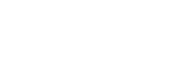
t = 0.00 s
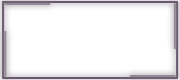
t = 1.04 s
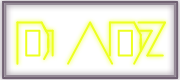
t = 2.58 s
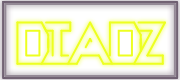
t = 2.99 s
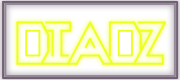
t = 4.00 s
t = 7.00 s: frame unchanged from t = 4.00 s, image omitted

The animated SVG that drew these frames (rendered in a browser with its animation timeline set to each time). Animation: 47 CSS @keyframes rules; one cycle of 7.80 s, repeats indefinitely.

<!--?xml version="1.0" encoding="UTF-8" standalone="no"?-->
<svg width="180" height="80" class="svgbob" version="1.1" id="svg38" sodipodi:docname="diadz-spotify.svg" inkscape:version="1.3.2 (091e20e, 2023-11-25, custom)" xmlns:inkscape="http://www.inkscape.org/namespaces/inkscape" xmlns:sodipodi="http://sodipodi.sourceforge.net/DTD/sodipodi-0.dtd" xmlns="http://www.w3.org/2000/svg" xmlns:svg="http://www.w3.org/2000/svg" style="">
  <sodipodi:namedview id="namedview38" pagecolor="#505050" bordercolor="#eeeeee" borderopacity="1" inkscape:showpageshadow="0" inkscape:pageopacity="0" inkscape:pagecheckerboard="0" inkscape:deskcolor="#505050" inkscape:zoom="5.6568542" inkscape:cx="83.526989" inkscape:cy="45.166446" inkscape:window-width="1920" inkscape:window-height="1057" inkscape:window-x="-8" inkscape:window-y="-8" inkscape:window-maximized="1" inkscape:current-layer="svg38"></sodipodi:namedview>
  <style id="style1">.svgbob line, .svgbob path, .svgbob circle, .svgbob rect, .svgbob polygon {
    stroke: black;
    stroke-width: 2;
    stroke-opacity: 1;
    fill-opacity: 1;
    stroke-linecap: round;
    stroke-linejoin: miter;
}
.svgbob text {
    white-space: pre;
    fill: black;
    font-family: Iosevka Fixed, monospace;
    font-size: 14px;
}
.svgbob rect.backdrop {
    stroke: none;
    fill: white;
}
.svgbob .broken {
    stroke-dasharray: 8;
}
.svgbob .filled {
    fill: black;
}
.svgbob .bg_filled {
    fill: white;
    stroke-width: 1;
}
.svgbob .nofill {
    fill: white;
}
.svgbob .end_marked_arrow {
    marker-end: url(#arrow);
}
.svgbob .start_marked_arrow {
    marker-start: url(#arrow);
}
.svgbob .end_marked_diamond {
    marker-end: url(#diamond);
}
.svgbob .start_marked_diamond {
    marker-start: url(#diamond);
}
.svgbob .end_marked_circle {
    marker-end: url(#circle);
}
.svgbob .start_marked_circle {
    marker-start: url(#circle);
}
.svgbob .end_marked_open_circle {
    marker-end: url(#open_circle);
}
.svgbob .start_marked_open_circle {
    marker-start: url(#open_circle);
}
.svgbob .end_marked_big_open_circle {
    marker-end: url(#big_open_circle);
}
.svgbob .start_marked_big_open_circle {
    marker-start: url(#big_open_circle);
}<!--separator-->
</style>
  <defs id="defs4">
    <inkscape:path-effect effect="bend_path" id="path-effect1757" is_visible="true" lpeversion="1" bendpath="m 147.36095,38.998116 h 17.6195" prop_scale="1000" scale_y_rel="false" vertical="false" hide_knot="false"></inkscape:path-effect>
    <inkscape:path-effect effect="tiling" id="path-effect1756" is_visible="true" lpeversion="1" unit="px" seed="1;1" lpesatellites="" num_rows="3" num_cols="3" gapx="0" gapy="0" offset="0" offset_type="false" scale="0" rotate="0" mirrorrowsx="false" mirrorrowsy="false" mirrorcolsx="false" mirrorcolsy="false" mirrortrans="false" shrink_interp="false" split_items="false" link_styles="false" interpolate_scalex="false" interpolate_scaley="true" interpolate_rotatex="false" interpolate_rotatey="true" random_scale="false" random_rotate="false" random_gap_y="false" random_gap_x="false" transformorigin=""></inkscape:path-effect>
    <inkscape:path-effect effect="tiling" id="path-effect1755" is_visible="true" lpeversion="1" unit="px" seed="1;1148274943" lpesatellites="" num_rows="3" num_cols="3" gapx="0" gapy="0" offset="0" offset_type="false" scale="0" rotate="0" mirrorrowsx="false" mirrorrowsy="false" mirrorcolsx="false" mirrorcolsy="false" mirrortrans="false" shrink_interp="false" split_items="false" link_styles="false" interpolate_scalex="false" interpolate_scaley="true" interpolate_rotatex="false" interpolate_rotatey="true" random_scale="false" random_rotate="false" random_gap_y="false" random_gap_x="false" transformorigin=""></inkscape:path-effect>
    <inkscape:path-effect effect="knot" id="path-effect1754" is_visible="true" lpeversion="1" switcher_size="15" interruption_width="3" prop_to_stroke_width="true" add_stroke_width="inkscape_1.0_and_up" both="false" inverse_width="false" add_other_stroke_width="inkscape_1.0_and_up" crossing_points_vector=""></inkscape:path-effect>
    <marker id="arrow" viewBox="-2 -2 8 8" refX="4" refY="2" markerWidth="7" markerHeight="7" orient="auto-start-reverse">
      <path id="polygon1" d="M0,0L0,4L4,2Z" class="teRfZkNf_0"></path>
    </marker>
    <marker id="diamond" viewBox="-2 -2 8 8" refX="4" refY="2" markerWidth="7" markerHeight="7" orient="auto-start-reverse">
      <path id="polygon2" d="M4,2L2,4L0,2L2,0Z" class="teRfZkNf_1"></path>
    </marker>
    <marker id="circle" viewBox="0 0 8 8" refX="4" refY="4" markerWidth="7" markerHeight="7" orient="auto-start-reverse">
      <path class="filled teRfZkNf_2" id="circle2" d="M2,4A2,2 0,1,1 6,4A2,2 0,1,1 2,4"></path>
    </marker>
    <marker id="open_circle" viewBox="0 0 8 8" refX="4" refY="4" markerWidth="7" markerHeight="7" orient="auto-start-reverse">
      <path class="bg_filled teRfZkNf_3" id="circle3" d="M2,4A2,2 0,1,1 6,4A2,2 0,1,1 2,4"></path>
    </marker>
    <marker id="big_open_circle" viewBox="0 0 8 8" refX="4" refY="4" markerWidth="7" markerHeight="7" orient="auto-start-reverse">
      <path class="bg_filled teRfZkNf_4" id="circle4" d="M1,4A3,3 0,1,1 7,4A3,3 0,1,1 1,4"></path>
    </marker>
    <filter style="color-interpolation-filters:sRGB;" inkscape:label="Drop Shadow" id="filter1830" x="-0.04835257" y="-0.1140713" width="1.0967051" height="1.2281426">
      <feFlood result="flood" in="SourceGraphic" flood-opacity="1.000000" flood-color="rgb(164,49,191)" id="feFlood1829"></feFlood>
      <feGaussianBlur result="blur" in="SourceGraphic" stdDeviation="3.000000" id="feGaussianBlur1829"></feGaussianBlur>
      <feOffset result="offset" in="blur" dx="0.000000" dy="0.000000" id="feOffset1829"></feOffset>
      <feComposite result="comp1" operator="in" in="offset" in2="flood" id="feComposite1829"></feComposite>
      <feComposite result="comp2" operator="over" in="SourceGraphic" in2="comp1" id="feComposite1830"></feComposite>
    </filter>
    <filter style="color-interpolation-filters:sRGB;" inkscape:label="Drop Shadow" id="filter1835" x="-0.047128454" y="-0.1079053" width="1.0942569" height="1.2158106">
      <feFlood result="flood" in="SourceGraphic" flood-opacity="1.000000" flood-color="rgb(164,49,191)" id="feFlood1834"></feFlood>
      <feGaussianBlur result="blur" in="SourceGraphic" stdDeviation="3.000000" id="feGaussianBlur1834"></feGaussianBlur>
      <feOffset result="offset" in="blur" dx="0.000000" dy="0.000000" id="feOffset1834"></feOffset>
      <feComposite result="comp1" operator="in" in="offset" in2="flood" id="feComposite1834"></feComposite>
      <feComposite result="comp2" operator="over" in="SourceGraphic" in2="comp1" id="feComposite1835"></feComposite>
    </filter>
    <filter style="color-interpolation-filters:sRGB;" inkscape:label="Drop Shadow" id="filter1849" x="-0.039305158" y="-0.14119778" width="1.0786103" height="1.2823956">
      <feFlood result="flood" in="SourceGraphic" flood-opacity="1.000000" flood-color="rgb(164,49,191)" id="feFlood1848"></feFlood>
      <feGaussianBlur result="blur" in="SourceGraphic" stdDeviation="2.000000" id="feGaussianBlur1848"></feGaussianBlur>
      <feOffset result="offset" in="blur" dx="0.000000" dy="0.000000" id="feOffset1848"></feOffset>
      <feComposite result="comp1" operator="in" in="offset" in2="flood" id="feComposite1848"></feComposite>
      <feComposite result="comp2" operator="over" in="SourceGraphic" in2="comp1" id="feComposite1849"></feComposite>
    </filter>
  </defs>
  <path width="173.99255" height="75.992561" class="solid nofill teRfZkNf_5" id="rect5" style="fill:#11ff0e;fill-opacity:0;stroke:#69596c;stroke-opacity:1;filter:url(#filter1835)" d="M 3.10128,2.0287626 L 177.09383,2.0287626 A 0,0,0,0,1,177.09383,2.0287626 L 177.09383,78.02132359999999 A 0,0,0,0,1,177.09383,78.02132359999999 L 3.10128,78.02132359999999 A 0,0,0,0,1,3.10128,78.02132359999999 L 3.10128,2.0287626 A 0,0,0,0,1,3.10128,2.0287626"></path>
  <path width="169.58768" height="71.884865" class="solid nofill teRfZkNf_6" id="rect6" style="fill:#22ff16;fill-opacity:0;stroke:#948996;stroke-opacity:0.98823529;filter:url(#filter1830)" d="M 5.3037176,4.0826135 L 174.8913976,4.0826135 A 0,0,0,0,1,174.8913976,4.0826135 L 174.8913976,75.9674785 A 0,0,0,0,1,174.8913976,75.9674785 L 5.3037176,75.9674785 A 0,0,0,0,1,5.3037176,75.9674785 L 5.3037176,4.0826135 A 0,0,0,0,1,5.3037176,4.0826135"></path>
  <path width="13.214625" height="24.646236" class="solid nofill teRfZkNf_7" id="rect7" style="fill:#ffffff;fill-opacity:0;stroke:#edff21;stroke-opacity:1" d="M 26.226875,30.782703 L 39.4415,30.782703 A 0,0,0,0,1,39.4415,30.782703 L 39.4415,55.428939 A 0,0,0,0,1,39.4415,55.428939 L 26.226875,55.428939 A 0,0,0,0,1,26.226875,55.428939 L 26.226875,30.782703 A 0,0,0,0,1,26.226875,30.782703"></path>
  <path width="13.214625" height="24.646236" class="solid nofill teRfZkNf_8" id="rect8" style="fill:#ffffff;fill-opacity:0.00719425;stroke:#edff21;stroke-opacity:1" d="M 118.72924,30.782703 L 131.94386500000002,30.782703 A 0,0,0,0,1,131.94386500000002,30.782703 L 131.94386500000002,55.428939 A 0,0,0,0,1,131.94386500000002,55.428939 L 118.72924,55.428939 A 0,0,0,0,1,118.72924,55.428939 L 118.72924,30.782703 A 0,0,0,0,1,118.72924,30.782703"></path>
  <g id="g1754" style="filter:url(#filter1849)">
    <path class="solid teRfZkNf_9" id="line8" style="stroke:#edff21;stroke-opacity:1" d="M140.75362,38.998119L140.75362,47.213528"></path>
    <path class="solid teRfZkNf_10" id="line8-8" style="fill-opacity:1;stroke:#edff21;stroke-width:2.00744;stroke-linecap:round;stroke-linejoin:miter;stroke-opacity:1" d="M140.7581,35.03035L140.7581,43.245758"></path>
    <path class="solid teRfZkNf_11" id="line8-0" style="fill-opacity:1;stroke:#edff21;stroke-width:2.00744;stroke-linecap:round;stroke-linejoin:miter;stroke-opacity:1" d="M140.7581,42.783707L140.7581,50.999115"></path>
    <path class="solid teRfZkNf_12" id="line9" style="stroke:#edff21;stroke-opacity:1" d="M17.417122,22.567291L41.643936,22.567291"></path>
    <path class="solid teRfZkNf_13" id="line10" style="stroke:#edff21;stroke-opacity:1" d="M17.417122,22.567291L17.417122,63.644424"></path>
    <path class="solid teRfZkNf_14" id="line11" style="stroke:#edff21;stroke-opacity:1" d="M41.643936,22.567291L46.048813,30.782703"></path>
    <path class="solid teRfZkNf_15" id="line11-5" style="fill-opacity:1;stroke:#edff21;stroke-width:2.00744;stroke-linecap:round;stroke-linejoin:miter;stroke-opacity:1" d="M43.81979,26.630692L48.224663,34.846104"></path>
    <path class="solid teRfZkNf_16" id="line12" style="stroke:#edff21;stroke-opacity:1" d="M46.048813,30.782703L52.656124,30.782703"></path>
    <path class="solid teRfZkNf_17" id="line13" style="stroke:#edff21;stroke-opacity:1" d="M52.656124,30.782703L52.656124,55.42894"></path>
    <path class="solid teRfZkNf_18" id="line14" style="stroke:#edff21;stroke-opacity:1" d="M109.91949,22.567291L134.14633,22.567291"></path>
    <path class="solid teRfZkNf_19" id="line15" style="stroke:#edff21;stroke-opacity:1" d="M109.91949,22.567291L109.91949,55.42894"></path>
    <path class="solid teRfZkNf_20" id="line16" style="stroke:#edff21;stroke-opacity:1" d="M134.14633,22.567291L138.55119,30.782703"></path>
    <path class="solid teRfZkNf_21" id="line16-3" style="fill-opacity:1;stroke:#edff21;stroke-width:2.00744;stroke-linecap:round;stroke-linejoin:miter;stroke-opacity:1" d="M136.35541,26.652842L140.76028,34.868309"></path>
    <path class="solid teRfZkNf_22" id="line17" style="stroke:#edff21;stroke-opacity:1" d="M138.55119,30.782703L151.76582,30.782703"></path>
    <path class="solid teRfZkNf_23" id="line18" style="stroke:#edff21;stroke-opacity:1" d="M151.76582,30.782703L134.14633,63.644424"></path>
    <path class="solid teRfZkNf_24" id="line19" style="stroke:#edff21;stroke-opacity:1" d="M138.55119,22.567291L164.98045,22.567291"></path>
    <path class="solid teRfZkNf_25" id="line20" style="stroke:#edff21;stroke-opacity:1" d="M164.98045,22.567291L147.36095,55.42894"></path>
    <path class="solid teRfZkNf_26" id="line21" style="stroke:#edff21;stroke-opacity:1" d="M147.36095,55.42894L162.778,55.42894"></path>
    <path class="solid teRfZkNf_27" id="line22" style="stroke:#edff21;stroke-opacity:1" d="M90.097565,22.567291L68.073189,63.644424"></path>
    <path class="solid teRfZkNf_28" id="line23" style="stroke:#edff21;stroke-opacity:1" d="M90.097565,22.567291L112.12195,63.644424"></path>
    <path class="solid teRfZkNf_29" id="line24" style="stroke:#edff21;stroke-opacity:1" d="M48.251251,38.998119L48.251251,51.321236"></path>
    <path class="solid teRfZkNf_30" id="line24-8" style="fill-opacity:1;stroke:#edff21;stroke-width:2.00744;stroke-linecap:round;stroke-linejoin:miter;stroke-opacity:1" d="M48.243706,35.183956L48.243706,47.507076"></path>
    <path class="solid teRfZkNf_31" id="line25" style="stroke:#edff21;stroke-opacity:1" d="M48.251251,51.321236L41.643936,63.644424"></path>
    <path class="solid teRfZkNf_32" id="line26" style="stroke:#edff21;stroke-opacity:1" d="M17.417122,63.644424L76.882942,63.644424"></path>
    <path class="solid teRfZkNf_33" id="line27" style="stroke:#edff21;stroke-opacity:1" d="M81.287811,55.42894L98.907318,55.42894"></path>
    <path class="solid teRfZkNf_34" id="line28" style="stroke:#edff21;stroke-opacity:1" d="M81.287811,55.42894L76.882942,63.644424"></path>
    <path class="solid teRfZkNf_35" id="line29" style="stroke:#edff21;stroke-opacity:1" d="M98.907318,55.42894L103.31219,63.644424"></path>
    <path class="solid teRfZkNf_36" id="line30" style="stroke:#edff21;stroke-opacity:1" d="M103.31219,63.644424L162.778,63.644424"></path>
    <path class="solid teRfZkNf_37" id="line31" style="stroke:#edff21;stroke-opacity:1" d="M162.778,55.42894L162.778,63.644424"></path>
    <path class="solid teRfZkNf_38" id="line32" style="stroke:#edff21;stroke-opacity:1" d="M46.048813,22.567291L70.275627,22.567291"></path>
    <path class="solid teRfZkNf_39" id="line33" style="stroke:#edff21;stroke-opacity:1" d="M61.465874,30.782703L70.275627,30.782703"></path>
    <path class="solid teRfZkNf_40" id="line34" style="stroke:#edff21;stroke-opacity:1" d="M70.275627,22.567291L70.275627,30.782703"></path>
    <path class="solid teRfZkNf_41" id="line35" style="stroke:#edff21;stroke-opacity:1" d="M61.465874,30.782703L61.465874,55.42894"></path>
    <path class="solid teRfZkNf_42" id="line36" style="stroke:#edff21;stroke-opacity:1" d="M61.465874,55.42894L68.073189,55.42894"></path>
    <path class="solid teRfZkNf_43" id="line37" style="stroke:#edff21;stroke-opacity:1" d="M90.097565,38.998119L85.692696,47.213528"></path>
    <path class="solid teRfZkNf_44" id="line38" style="stroke:#edff21;stroke-opacity:1" d="M90.097565,38.998119L94.502434,47.213528"></path>
  </g>
<style data-made-with="vivus-instant">.teRfZkNf_0{stroke-dasharray:13 15;stroke-dashoffset:14;animation:teRfZkNf_draw_0 7800ms ease-in 0ms infinite,teRfZkNf_fade 7800ms linear 0ms infinite;}.teRfZkNf_1{stroke-dasharray:12 14;stroke-dashoffset:13;animation:teRfZkNf_draw_1 7800ms ease-in 0ms infinite,teRfZkNf_fade 7800ms linear 0ms infinite;}.teRfZkNf_2{stroke-dasharray:13 15;stroke-dashoffset:14;animation:teRfZkNf_draw_2 7800ms ease-in 0ms infinite,teRfZkNf_fade 7800ms linear 0ms infinite;}.teRfZkNf_3{stroke-dasharray:13 15;stroke-dashoffset:14;animation:teRfZkNf_draw_3 7800ms ease-in 0ms infinite,teRfZkNf_fade 7800ms linear 0ms infinite;}.teRfZkNf_4{stroke-dasharray:19 21;stroke-dashoffset:20;animation:teRfZkNf_draw_4 7800ms ease-in 0ms infinite,teRfZkNf_fade 7800ms linear 0ms infinite;}.teRfZkNf_5{stroke-dasharray:500 502;stroke-dashoffset:501;animation:teRfZkNf_draw_5 7800ms ease-in 0ms infinite,teRfZkNf_fade 7800ms linear 0ms infinite;}.teRfZkNf_6{stroke-dasharray:483 485;stroke-dashoffset:484;animation:teRfZkNf_draw_6 7800ms ease-in 0ms infinite,teRfZkNf_fade 7800ms linear 0ms infinite;}.teRfZkNf_7{stroke-dasharray:76 78;stroke-dashoffset:77;animation:teRfZkNf_draw_7 7800ms ease-in 0ms infinite,teRfZkNf_fade 7800ms linear 0ms infinite;}.teRfZkNf_8{stroke-dasharray:76 78;stroke-dashoffset:77;animation:teRfZkNf_draw_8 7800ms ease-in 0ms infinite,teRfZkNf_fade 7800ms linear 0ms infinite;}.teRfZkNf_9{stroke-dasharray:9 11;stroke-dashoffset:10;animation:teRfZkNf_draw_9 7800ms ease-in 0ms infinite,teRfZkNf_fade 7800ms linear 0ms infinite;}.teRfZkNf_10{stroke-dasharray:9 11;stroke-dashoffset:10;animation:teRfZkNf_draw_10 7800ms ease-in 0ms infinite,teRfZkNf_fade 7800ms linear 0ms infinite;}.teRfZkNf_11{stroke-dasharray:9 11;stroke-dashoffset:10;animation:teRfZkNf_draw_11 7800ms ease-in 0ms infinite,teRfZkNf_fade 7800ms linear 0ms infinite;}.teRfZkNf_12{stroke-dasharray:25 27;stroke-dashoffset:26;animation:teRfZkNf_draw_12 7800ms ease-in 0ms infinite,teRfZkNf_fade 7800ms linear 0ms infinite;}.teRfZkNf_13{stroke-dasharray:42 44;stroke-dashoffset:43;animation:teRfZkNf_draw_13 7800ms ease-in 0ms infinite,teRfZkNf_fade 7800ms linear 0ms infinite;}.teRfZkNf_14{stroke-dasharray:10 12;stroke-dashoffset:11;animation:teRfZkNf_draw_14 7800ms ease-in 0ms infinite,teRfZkNf_fade 7800ms linear 0ms infinite;}.teRfZkNf_15{stroke-dasharray:10 12;stroke-dashoffset:11;animation:teRfZkNf_draw_15 7800ms ease-in 0ms infinite,teRfZkNf_fade 7800ms linear 0ms infinite;}.teRfZkNf_16{stroke-dasharray:7 9;stroke-dashoffset:8;animation:teRfZkNf_draw_16 7800ms ease-in 0ms infinite,teRfZkNf_fade 7800ms linear 0ms infinite;}.teRfZkNf_17{stroke-dasharray:25 27;stroke-dashoffset:26;animation:teRfZkNf_draw_17 7800ms ease-in 0ms infinite,teRfZkNf_fade 7800ms linear 0ms infinite;}.teRfZkNf_18{stroke-dasharray:25 27;stroke-dashoffset:26;animation:teRfZkNf_draw_18 7800ms ease-in 0ms infinite,teRfZkNf_fade 7800ms linear 0ms infinite;}.teRfZkNf_19{stroke-dasharray:33 35;stroke-dashoffset:34;animation:teRfZkNf_draw_19 7800ms ease-in 0ms infinite,teRfZkNf_fade 7800ms linear 0ms infinite;}.teRfZkNf_20{stroke-dasharray:10 12;stroke-dashoffset:11;animation:teRfZkNf_draw_20 7800ms ease-in 0ms infinite,teRfZkNf_fade 7800ms linear 0ms infinite;}.teRfZkNf_21{stroke-dasharray:10 12;stroke-dashoffset:11;animation:teRfZkNf_draw_21 7800ms ease-in 0ms infinite,teRfZkNf_fade 7800ms linear 0ms infinite;}.teRfZkNf_22{stroke-dasharray:14 16;stroke-dashoffset:15;animation:teRfZkNf_draw_22 7800ms ease-in 0ms infinite,teRfZkNf_fade 7800ms linear 0ms infinite;}.teRfZkNf_23{stroke-dasharray:38 40;stroke-dashoffset:39;animation:teRfZkNf_draw_23 7800ms ease-in 0ms infinite,teRfZkNf_fade 7800ms linear 0ms infinite;}.teRfZkNf_24{stroke-dasharray:27 29;stroke-dashoffset:28;animation:teRfZkNf_draw_24 7800ms ease-in 0ms infinite,teRfZkNf_fade 7800ms linear 0ms infinite;}.teRfZkNf_25{stroke-dasharray:38 40;stroke-dashoffset:39;animation:teRfZkNf_draw_25 7800ms ease-in 0ms infinite,teRfZkNf_fade 7800ms linear 0ms infinite;}.teRfZkNf_26{stroke-dasharray:16 18;stroke-dashoffset:17;animation:teRfZkNf_draw_26 7800ms ease-in 0ms infinite,teRfZkNf_fade 7800ms linear 0ms infinite;}.teRfZkNf_27{stroke-dasharray:47 49;stroke-dashoffset:48;animation:teRfZkNf_draw_27 7800ms ease-in 0ms infinite,teRfZkNf_fade 7800ms linear 0ms infinite;}.teRfZkNf_28{stroke-dasharray:47 49;stroke-dashoffset:48;animation:teRfZkNf_draw_28 7800ms ease-in 0ms infinite,teRfZkNf_fade 7800ms linear 0ms infinite;}.teRfZkNf_29{stroke-dasharray:13 15;stroke-dashoffset:14;animation:teRfZkNf_draw_29 7800ms ease-in 0ms infinite,teRfZkNf_fade 7800ms linear 0ms infinite;}.teRfZkNf_30{stroke-dasharray:13 15;stroke-dashoffset:14;animation:teRfZkNf_draw_30 7800ms ease-in 0ms infinite,teRfZkNf_fade 7800ms linear 0ms infinite;}.teRfZkNf_31{stroke-dasharray:14 16;stroke-dashoffset:15;animation:teRfZkNf_draw_31 7800ms ease-in 0ms infinite,teRfZkNf_fade 7800ms linear 0ms infinite;}.teRfZkNf_32{stroke-dasharray:60 62;stroke-dashoffset:61;animation:teRfZkNf_draw_32 7800ms ease-in 0ms infinite,teRfZkNf_fade 7800ms linear 0ms infinite;}.teRfZkNf_33{stroke-dasharray:18 20;stroke-dashoffset:19;animation:teRfZkNf_draw_33 7800ms ease-in 0ms infinite,teRfZkNf_fade 7800ms linear 0ms infinite;}.teRfZkNf_34{stroke-dasharray:10 12;stroke-dashoffset:11;animation:teRfZkNf_draw_34 7800ms ease-in 0ms infinite,teRfZkNf_fade 7800ms linear 0ms infinite;}.teRfZkNf_35{stroke-dasharray:10 12;stroke-dashoffset:11;animation:teRfZkNf_draw_35 7800ms ease-in 0ms infinite,teRfZkNf_fade 7800ms linear 0ms infinite;}.teRfZkNf_36{stroke-dasharray:60 62;stroke-dashoffset:61;animation:teRfZkNf_draw_36 7800ms ease-in 0ms infinite,teRfZkNf_fade 7800ms linear 0ms infinite;}.teRfZkNf_37{stroke-dasharray:9 11;stroke-dashoffset:10;animation:teRfZkNf_draw_37 7800ms ease-in 0ms infinite,teRfZkNf_fade 7800ms linear 0ms infinite;}.teRfZkNf_38{stroke-dasharray:25 27;stroke-dashoffset:26;animation:teRfZkNf_draw_38 7800ms ease-in 0ms infinite,teRfZkNf_fade 7800ms linear 0ms infinite;}.teRfZkNf_39{stroke-dasharray:9 11;stroke-dashoffset:10;animation:teRfZkNf_draw_39 7800ms ease-in 0ms infinite,teRfZkNf_fade 7800ms linear 0ms infinite;}.teRfZkNf_40{stroke-dasharray:9 11;stroke-dashoffset:10;animation:teRfZkNf_draw_40 7800ms ease-in 0ms infinite,teRfZkNf_fade 7800ms linear 0ms infinite;}.teRfZkNf_41{stroke-dasharray:25 27;stroke-dashoffset:26;animation:teRfZkNf_draw_41 7800ms ease-in 0ms infinite,teRfZkNf_fade 7800ms linear 0ms infinite;}.teRfZkNf_42{stroke-dasharray:7 9;stroke-dashoffset:8;animation:teRfZkNf_draw_42 7800ms ease-in 0ms infinite,teRfZkNf_fade 7800ms linear 0ms infinite;}.teRfZkNf_43{stroke-dasharray:10 12;stroke-dashoffset:11;animation:teRfZkNf_draw_43 7800ms ease-in 0ms infinite,teRfZkNf_fade 7800ms linear 0ms infinite;}.teRfZkNf_44{stroke-dasharray:10 12;stroke-dashoffset:11;animation:teRfZkNf_draw_44 7800ms ease-in 0ms infinite,teRfZkNf_fade 7800ms linear 0ms infinite;}@keyframes teRfZkNf_draw{100%{stroke-dashoffset:0;}}@keyframes teRfZkNf_fade{0%{stroke-opacity:1;}89.74358974358975%{stroke-opacity:1;}100%{stroke-opacity:0;}}@keyframes teRfZkNf_draw_0{0%{stroke-dashoffset: 14}0.2688275279388609%{ stroke-dashoffset: 0;}100%{ stroke-dashoffset: 0;}}@keyframes teRfZkNf_draw_1{0.2688275279388609%{stroke-dashoffset: 13}0.5184530895963746%{ stroke-dashoffset: 0;}100%{ stroke-dashoffset: 0;}}@keyframes teRfZkNf_draw_2{0.5184530895963746%{stroke-dashoffset: 14}0.7872806175352356%{ stroke-dashoffset: 0;}100%{ stroke-dashoffset: 0;}}@keyframes teRfZkNf_draw_3{0.7872806175352357%{stroke-dashoffset: 14}1.0561081454740966%{ stroke-dashoffset: 0;}100%{ stroke-dashoffset: 0;}}@keyframes teRfZkNf_draw_4{1.0561081454740964%{stroke-dashoffset: 20}1.4401474711010407%{ stroke-dashoffset: 0;}100%{ stroke-dashoffset: 0;}}@keyframes teRfZkNf_draw_5{1.4401474711010407%{stroke-dashoffset: 501}11.060332578055993%{ stroke-dashoffset: 0;}100%{ stroke-dashoffset: 0;}}@keyframes teRfZkNf_draw_6{11.060332578055993%{stroke-dashoffset: 484}20.354084258228042%{ stroke-dashoffset: 0;}100%{ stroke-dashoffset: 0;}}@keyframes teRfZkNf_draw_7{20.354084258228045%{stroke-dashoffset: 77}21.832635661891782%{ stroke-dashoffset: 0;}100%{ stroke-dashoffset: 0;}}@keyframes teRfZkNf_draw_8{21.832635661891782%{stroke-dashoffset: 77}23.311187065555515%{ stroke-dashoffset: 0;}100%{ stroke-dashoffset: 0;}}@keyframes teRfZkNf_draw_9{23.311187065555515%{stroke-dashoffset: 10}23.503206728368983%{ stroke-dashoffset: 0;}100%{ stroke-dashoffset: 0;}}@keyframes teRfZkNf_draw_10{23.503206728368983%{stroke-dashoffset: 10}23.695226391182455%{ stroke-dashoffset: 0;}100%{ stroke-dashoffset: 0;}}@keyframes teRfZkNf_draw_11{23.69522639118246%{stroke-dashoffset: 10}23.88724605399593%{ stroke-dashoffset: 0;}100%{ stroke-dashoffset: 0;}}@keyframes teRfZkNf_draw_12{23.88724605399593%{stroke-dashoffset: 26}24.386497177310957%{ stroke-dashoffset: 0;}100%{ stroke-dashoffset: 0;}}@keyframes teRfZkNf_draw_13{24.386497177310954%{stroke-dashoffset: 43}25.212181727408883%{ stroke-dashoffset: 0;}100%{ stroke-dashoffset: 0;}}@keyframes teRfZkNf_draw_14{25.212181727408883%{stroke-dashoffset: 11}25.423403356503705%{ stroke-dashoffset: 0;}100%{ stroke-dashoffset: 0;}}@keyframes teRfZkNf_draw_15{25.423403356503705%{stroke-dashoffset: 11}25.634624985598524%{ stroke-dashoffset: 0;}100%{ stroke-dashoffset: 0;}}@keyframes teRfZkNf_draw_16{25.634624985598524%{stroke-dashoffset: 8}25.7882407158493%{ stroke-dashoffset: 0;}100%{ stroke-dashoffset: 0;}}@keyframes teRfZkNf_draw_17{25.7882407158493%{stroke-dashoffset: 26}26.287491839164336%{ stroke-dashoffset: 0;}100%{ stroke-dashoffset: 0;}}@keyframes teRfZkNf_draw_18{26.287491839164336%{stroke-dashoffset: 26}26.78674296247936%{ stroke-dashoffset: 0;}100%{ stroke-dashoffset: 0;}}@keyframes teRfZkNf_draw_19{26.786742962479355%{stroke-dashoffset: 34}27.439609816045156%{ stroke-dashoffset: 0;}100%{ stroke-dashoffset: 0;}}@keyframes teRfZkNf_draw_20{27.43960981604517%{stroke-dashoffset: 11}27.650831445139985%{ stroke-dashoffset: 0;}100%{ stroke-dashoffset: 0;}}@keyframes teRfZkNf_draw_21{27.650831445139985%{stroke-dashoffset: 11}27.862053074234804%{ stroke-dashoffset: 0;}100%{ stroke-dashoffset: 0;}}@keyframes teRfZkNf_draw_22{27.8620530742348%{stroke-dashoffset: 15}28.15008256845501%{ stroke-dashoffset: 0;}100%{ stroke-dashoffset: 0;}}@keyframes teRfZkNf_draw_23{28.15008256845501%{stroke-dashoffset: 39}28.89895925342755%{ stroke-dashoffset: 0;}100%{ stroke-dashoffset: 0;}}@keyframes teRfZkNf_draw_24{28.89895925342755%{stroke-dashoffset: 28}29.43661430930527%{ stroke-dashoffset: 0;}100%{ stroke-dashoffset: 0;}}@keyframes teRfZkNf_draw_25{29.43661430930527%{stroke-dashoffset: 39}30.185490994277814%{ stroke-dashoffset: 0;}100%{ stroke-dashoffset: 0;}}@keyframes teRfZkNf_draw_26{30.185490994277814%{stroke-dashoffset: 17}30.51192442106071%{ stroke-dashoffset: 0;}100%{ stroke-dashoffset: 0;}}@keyframes teRfZkNf_draw_27{30.511924421060716%{stroke-dashoffset: 48}31.433618802565384%{ stroke-dashoffset: 0;}100%{ stroke-dashoffset: 0;}}@keyframes teRfZkNf_draw_28{31.433618802565384%{stroke-dashoffset: 48}32.35531318407004%{ stroke-dashoffset: 0;}100%{ stroke-dashoffset: 0;}}@keyframes teRfZkNf_draw_29{32.35531318407005%{stroke-dashoffset: 14}32.624140712008916%{ stroke-dashoffset: 0;}100%{ stroke-dashoffset: 0;}}@keyframes teRfZkNf_draw_30{32.624140712008916%{stroke-dashoffset: 14}32.89296823994778%{ stroke-dashoffset: 0;}100%{ stroke-dashoffset: 0;}}@keyframes teRfZkNf_draw_31{32.89296823994777%{stroke-dashoffset: 15}33.180997734167974%{ stroke-dashoffset: 0;}100%{ stroke-dashoffset: 0;}}@keyframes teRfZkNf_draw_32{33.180997734167974%{stroke-dashoffset: 61}34.352317677330156%{ stroke-dashoffset: 0;}100%{ stroke-dashoffset: 0;}}@keyframes teRfZkNf_draw_33{34.352317677330156%{stroke-dashoffset: 19}34.717155036675756%{ stroke-dashoffset: 0;}100%{ stroke-dashoffset: 0;}}@keyframes teRfZkNf_draw_34{34.717155036675756%{stroke-dashoffset: 11}34.92837666577058%{ stroke-dashoffset: 0;}100%{ stroke-dashoffset: 0;}}@keyframes teRfZkNf_draw_35{34.92837666577058%{stroke-dashoffset: 11}35.139598294865394%{ stroke-dashoffset: 0;}100%{ stroke-dashoffset: 0;}}@keyframes teRfZkNf_draw_36{35.139598294865394%{stroke-dashoffset: 61}36.310918238027575%{ stroke-dashoffset: 0;}100%{ stroke-dashoffset: 0;}}@keyframes teRfZkNf_draw_37{36.310918238027575%{stroke-dashoffset: 10}36.50293790084105%{ stroke-dashoffset: 0;}100%{ stroke-dashoffset: 0;}}@keyframes teRfZkNf_draw_38{36.50293790084105%{stroke-dashoffset: 26}37.00218902415608%{ stroke-dashoffset: 0;}100%{ stroke-dashoffset: 0;}}@keyframes teRfZkNf_draw_39{37.002189024156074%{stroke-dashoffset: 10}37.194208686969546%{ stroke-dashoffset: 0;}100%{ stroke-dashoffset: 0;}}@keyframes teRfZkNf_draw_40{37.194208686969546%{stroke-dashoffset: 10}37.38622834978302%{ stroke-dashoffset: 0;}100%{ stroke-dashoffset: 0;}}@keyframes teRfZkNf_draw_41{37.38622834978302%{stroke-dashoffset: 26}37.88547947309805%{ stroke-dashoffset: 0;}100%{ stroke-dashoffset: 0;}}@keyframes teRfZkNf_draw_42{37.885479473098044%{stroke-dashoffset: 8}38.03909520334882%{ stroke-dashoffset: 0;}100%{ stroke-dashoffset: 0;}}@keyframes teRfZkNf_draw_43{38.03909520334882%{stroke-dashoffset: 11}38.250316832443644%{ stroke-dashoffset: 0;}100%{ stroke-dashoffset: 0;}}@keyframes teRfZkNf_draw_44{38.250316832443644%{stroke-dashoffset: 11}38.46153846153847%{ stroke-dashoffset: 0;}100%{ stroke-dashoffset: 0;}}</style></svg>
